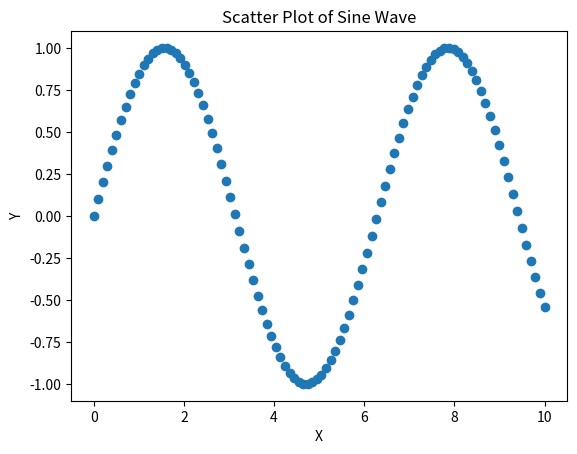

The matplotlib source for this figure:
import matplotlib.pyplot as plt
import numpy as np

# Generate some data
x = np.linspace(0, 10, 100)
y = np.sin(x)

# Create a scatter plot
fig, ax = plt.subplots()
ax.scatter(x, y)
ax.set_xlabel('X')
ax.set_ylabel('Y')
ax.set_title('Scatter Plot of Sine Wave')

# Save the plot as a PNG file
fig.savefig('plot.png')
